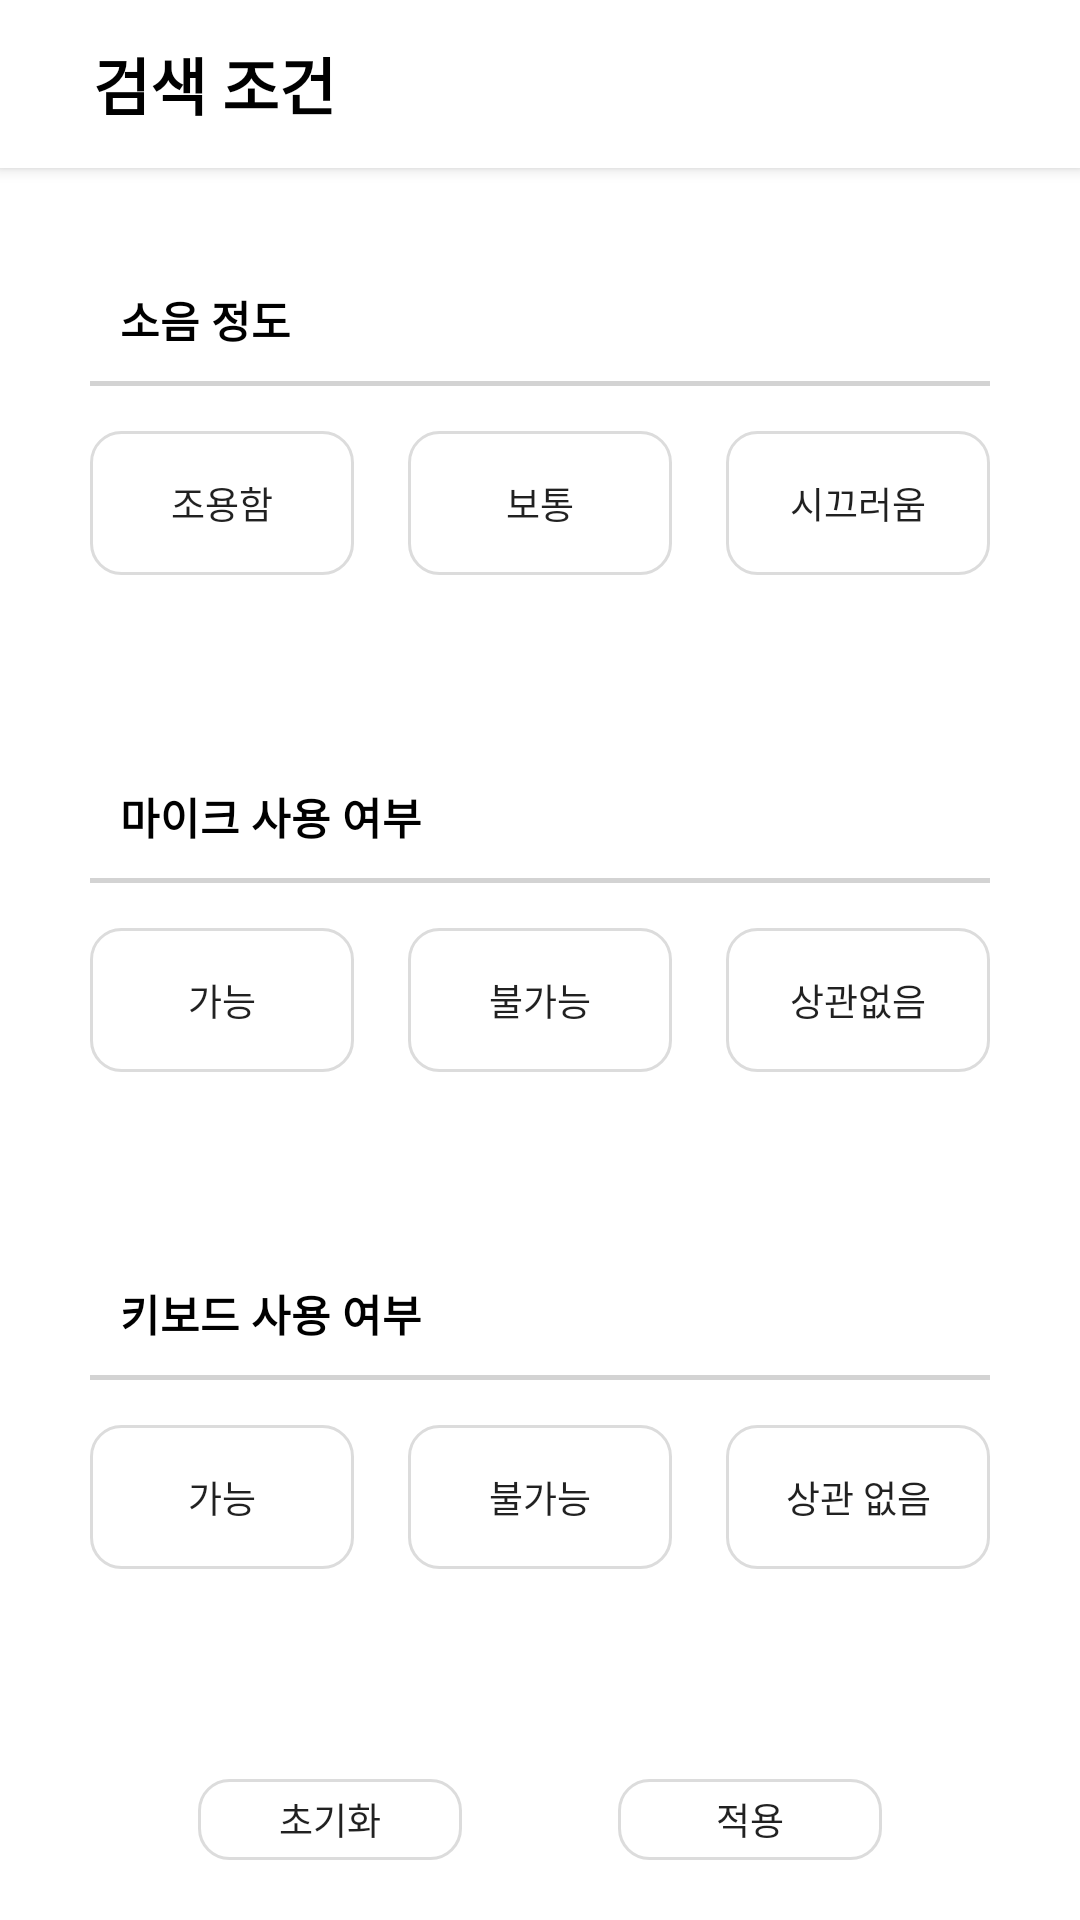

Reconstruct the res/layout file that produces this screen, plus the resources it refers to.
<!-- AndroidManifest.xml: application theme Theme.example -->
<!-- res/layout/activity_search.xml -->
<?xml version="1.0" encoding="utf-8"?>
<LinearLayout xmlns:android="http://schemas.android.com/apk/res/android"
    android:layout_width="match_parent"
    android:layout_height="match_parent"
    android:background="@color/white"
    android:orientation="vertical">

    <androidx.appcompat.widget.Toolbar
        android:layout_width="match_parent"
        android:layout_height="wrap_content"
        android:background="@color/white"
        android:elevation="3dp">

        <ImageView
            android:layout_width="wrap_content"
            android:layout_height="wrap_content"
            android:layout_marginEnd="15dp"
            android:src="@drawable/ic_baseline_close_24" />

        <TextView
            android:layout_width="wrap_content"
            android:layout_height="wrap_content"
            android:text="검색 조건"
            android:textColor="@color/black"
            android:textSize="10pt"
            android:textStyle="bold" />

    </androidx.appcompat.widget.Toolbar>

    <LinearLayout
        android:layout_width="match_parent"
        android:layout_height="wrap_content"
        android:layout_margin="30dp"
        android:orientation="vertical">

        <TextView
            android:layout_width="wrap_content"
            android:layout_height="wrap_content"
            android:layout_marginStart="10dp"
            android:layout_marginTop="10dp"
            android:text="소음 정도"
            android:textColor="@color/black"
            android:textSize="7pt"
            android:textStyle="bold" />

        <View
            android:layout_width="match_parent"
            android:layout_height="1.6dp"
            android:layout_marginTop="10dp"
            android:background="#D3D3D3" />

        <FrameLayout
            android:layout_width="match_parent"
            android:layout_height="wrap_content"
            android:layout_marginTop="15dp">

            <Button
                android:id="@+id/btn_noise_a"
                style="@style/Widget.AppCompat.Button.Borderless"
                android:layout_width="wrap_content"
                android:layout_height="wrap_content"
                android:layout_gravity="start"
                android:background="@drawable/button_search_selector"
                android:text="조용함"
                android:textSize="6pt" />

            <Button
                android:id="@+id/btn_noise_b"
                style="@style/Widget.AppCompat.Button.Borderless"
                android:layout_width="wrap_content"
                android:layout_height="wrap_content"
                android:layout_gravity="center"
                android:background="@drawable/button_search_selector"
                android:text="보통"
                android:textSize="6pt" />

            <Button
                android:id="@+id/btn_noise_c"
                style="@style/Widget.AppCompat.Button.Borderless"
                android:layout_width="wrap_content"
                android:layout_height="wrap_content"
                android:layout_gravity="end"
                android:background="@drawable/button_search_selector"
                android:text="시끄러움"
                android:textSize="6pt" />

        </FrameLayout>

    </LinearLayout>


    <LinearLayout
        android:layout_width="match_parent"
        android:layout_height="wrap_content"
        android:layout_margin="30dp"
        android:orientation="vertical">

        <TextView
            android:layout_width="wrap_content"
            android:layout_height="wrap_content"
            android:layout_marginStart="10dp"
            android:layout_marginTop="10dp"
            android:text="마이크 사용 여부"
            android:textColor="@color/black"
            android:textSize="7pt"
            android:textStyle="bold" />

        <View
            android:layout_width="match_parent"
            android:layout_height="1.6dp"
            android:layout_marginTop="10dp"
            android:background="#D3D3D3" />

        <FrameLayout
            android:layout_width="match_parent"
            android:layout_height="wrap_content"
            android:layout_marginTop="15dp">

            <Button
                android:id="@+id/btn_mic_a"
                style="@style/Widget.AppCompat.Button.Borderless"
                android:layout_width="wrap_content"
                android:layout_height="wrap_content"
                android:layout_gravity="start"
                android:background="@drawable/button_search_selector"
                android:text="가능"
                android:textSize="6pt" />

            <Button
                android:id="@+id/btn_mic_b"
                style="@style/Widget.AppCompat.Button.Borderless"
                android:layout_width="wrap_content"
                android:layout_height="wrap_content"
                android:layout_gravity="center"
                android:background="@drawable/button_search_selector"
                android:text="불가능"
                android:textSize="6pt" />

            <Button
                android:id="@+id/btn_mic_c"
                style="@style/Widget.AppCompat.Button.Borderless"
                android:layout_width="wrap_content"
                android:layout_height="wrap_content"
                android:layout_gravity="end"
                android:background="@drawable/button_search_selector"
                android:text="상관없음"
                android:textSize="6pt" />

        </FrameLayout>

    </LinearLayout>


    <LinearLayout
        android:layout_width="match_parent"
        android:layout_height="wrap_content"
        android:layout_margin="30dp"
        android:orientation="vertical">

        <TextView
            android:layout_width="wrap_content"
            android:layout_height="wrap_content"
            android:layout_marginStart="10dp"
            android:layout_marginTop="10dp"
            android:text="키보드 사용 여부"
            android:textColor="@color/black"
            android:textSize="7pt"
            android:textStyle="bold" />

        <View
            android:layout_width="match_parent"
            android:layout_height="1.6dp"
            android:layout_marginTop="10dp"
            android:background="#D3D3D3" />

        <FrameLayout
            android:layout_width="match_parent"
            android:layout_height="wrap_content"
            android:layout_marginTop="15dp">

            <Button
                android:id="@+id/btn_keyboard_a"
                style="@style/Widget.AppCompat.Button.Borderless"
                android:layout_width="wrap_content"
                android:layout_height="wrap_content"
                android:layout_gravity="start"
                android:background="@drawable/button_search_selector"
                android:text="가능"
                android:textSize="6pt" />

            <Button
                android:id="@+id/btn_keyboard_b"
                style="@style/Widget.AppCompat.Button.Borderless"
                android:layout_width="wrap_content"
                android:layout_height="wrap_content"
                android:layout_gravity="center"
                android:background="@drawable/button_search_selector"
                android:text="불가능"
                android:textSize="6pt" />

            <Button
                android:id="@+id/btn_keyboard_c"
                style="@style/Widget.AppCompat.Button.Borderless"
                android:layout_width="wrap_content"
                android:layout_height="wrap_content"
                android:layout_gravity="end"
                android:background="@drawable/button_search_selector"
                android:text="상관 없음"
                android:textSize="6pt" />

        </FrameLayout>

    </LinearLayout>

    <FrameLayout
        android:layout_width="match_parent"
        android:layout_height="wrap_content"
        android:layout_margin="20dp"
        android:paddingTop="20dp"
        >

        <Button
            android:id="@+id/btn_initial"
            style="@style/Widget.AppCompat.Button.Borderless"
            android:layout_width="wrap_content"
            android:layout_height="wrap_content"
            android:layout_gravity="center"
            android:layout_marginEnd="70dp"
            android:background="@drawable/button_search_selector"
            android:text="초기화"
            android:textSize="6pt" />

        <Button
            android:id="@+id/btn_apply"
            style="@style/Widget.AppCompat.Button.Borderless"
            android:layout_width="wrap_content"
            android:layout_height="wrap_content"
            android:layout_gravity="center"
            android:layout_marginStart="70dp"
            android:background="@drawable/button_search_selector"
            android:text="적용"
            android:textSize="6pt" />

    </FrameLayout>

</LinearLayout>
<!-- resources referenced by this layout -->
<resources>
  <!-- drawable button_search_selector (drawable) -->
  <?xml version="1.0" encoding="utf-8"?>
  <selector xmlns:android="http://schemas.android.com/apk/res/android">
      <item android:state_selected="true"
          android:drawable="@drawable/button_search_selected" />
      <item android:state_selected="false"
          android:drawable="@drawable/button_search" />
  
  </selector>
  <style name="Theme.example" parent="Theme.AppCompat.Light.NoActionBar">
          
          <item name="colorPrimary">#5C65BB</item>
          <item name="colorPrimaryVariant">#32397C</item>
          <item name="colorOnPrimary">@color/white</item>
          
          <item name="colorSecondary">@color/teal_200</item>
          <item name="colorSecondaryVariant">@color/teal_700</item>
          <item name="colorOnSecondary">@color/black</item>
          
          <item name="android:statusBarColor" tools:targetApi="l">?attr/colorPrimaryVariant</item>
          
      </style>
  <!-- drawable button_search_selected (drawable) -->
  <?xml version="1.0" encoding="utf-8"?>
  <shape xmlns:android="http://schemas.android.com/apk/res/android"
      android:shape="rectangle">
  
      <solid android:color="#A5D4FF" />
      <corners android:radius="10dp" />
      <stroke android:color="#878787"
          android:width="1dp" />
  
  </shape>
  <!-- drawable button_search (drawable) -->
  <?xml version="1.0" encoding="utf-8"?>
  <shape xmlns:android="http://schemas.android.com/apk/res/android"
      android:shape="rectangle">
  
      <solid android:color="@color/white" />
      <corners android:radius="10dp" />
      <stroke android:color="#DCDCDC"
          android:width="1dp" />
  
  </shape>
  <!-- not gathered from this repository: default colours our renderer supplied (Android Studio template values) -->
  <color name="teal_200">#FF03DAC5</color>
  <color name="teal_700">#FF018786</color>
  <color name="black">#FF000000</color>
  <color name="white">#FFFFFFFF</color>
</resources>
